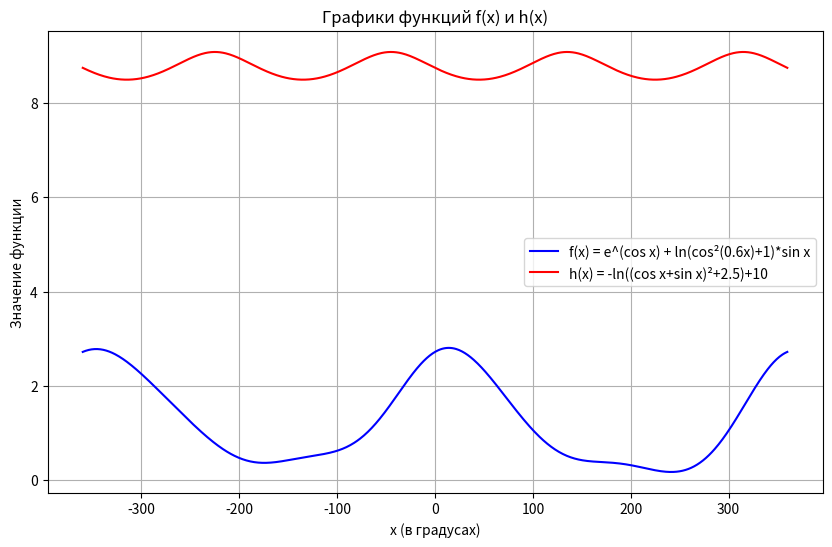

Python code for this plot:
import numpy as np
import matplotlib.pyplot as plt

# диапазон x от -360 до 360 градусов
x_deg = np.linspace(-360, 360, 720)
x_rad = np.radians(x_deg)  # переводим в радианы

# вычисляем функции
f = np.exp(np.cos(x_rad)) + np.log(np.cos(0.6 * x_rad) ** 2 + 1) * np.sin(x_rad)
h = -np.log((np.cos(x_rad) + np.sin(x_rad)) ** 2 + 2.5) + 10

# построение графиков
plt.figure(figsize=(10, 6))
plt.plot(x_deg, f, label="f(x) = e^(cos x) + ln(cos²(0.6x)+1)*sin x", color='blue')
plt.plot(x_deg, h, label="h(x) = -ln((cos x+sin x)²+2.5)+10", color='red')

plt.title("Графики функций f(x) и h(x)")
plt.xlabel("x (в градусах)")
plt.ylabel("Значение функции")
plt.legend()
plt.grid(True)
plt.show()
